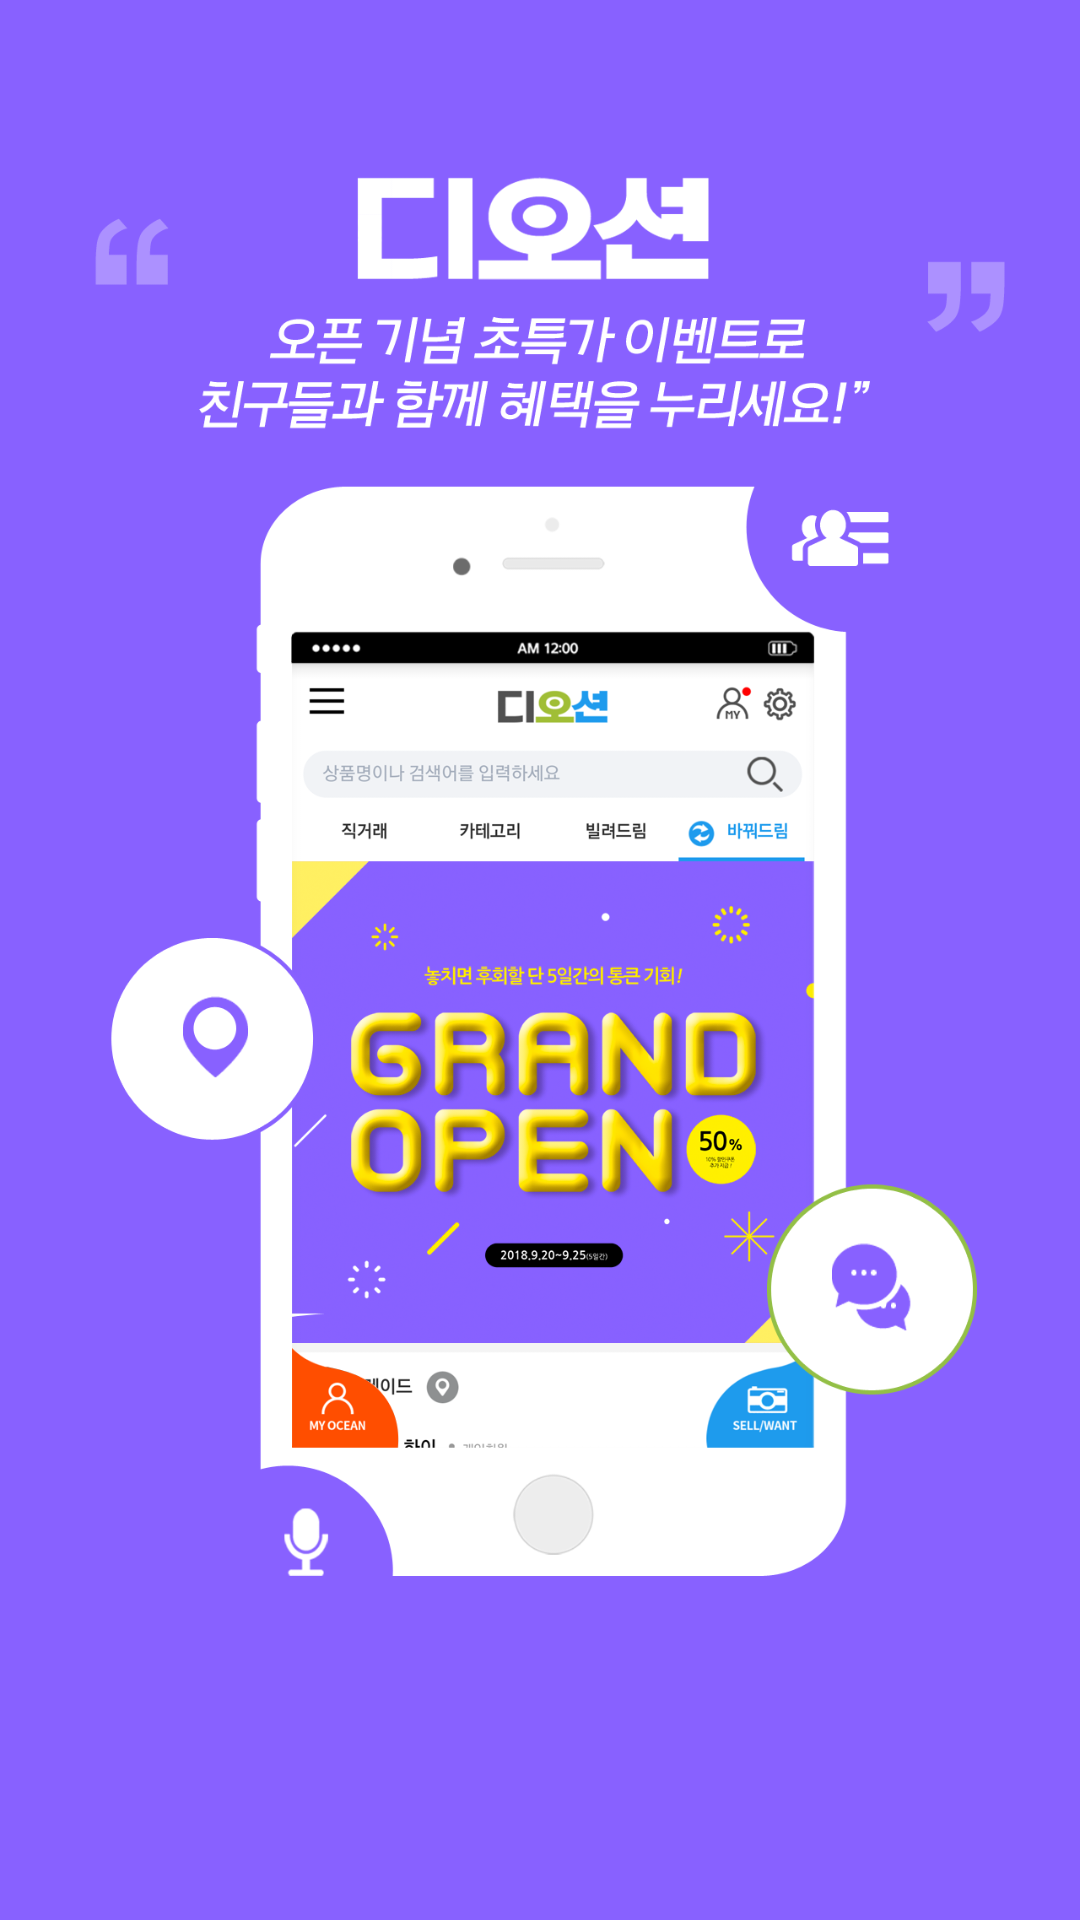

Android layout source for this screen:
<!-- AndroidManifest.xml: application theme AppTheme -->
<!-- res/layout/welcome_slide3.xml -->
<?xml version="1.0" encoding="utf-8"?>
<RelativeLayout xmlns:android="http://schemas.android.com/apk/res/android"
    android:layout_width="match_parent"
    android:layout_height="match_parent"
    android:background="@color/bg_screen3" >

    <ImageView
        android:id="@+id/item_iv"
        android:layout_width="match_parent"
        android:layout_height="match_parent"
        android:layout_alignParentLeft="true"
        android:layout_alignParentTop="true"
        android:src="@drawable/intro_roll03" />

</RelativeLayout>
<!-- resources referenced by this layout -->
<resources>
  <color name="bg_screen3">#8861ff</color>
  <!-- drawable intro_roll03: png bitmap (drawable-xxxhdpi, 357136 bytes) -->
  <style name="AppTheme" parent="Theme.AppCompat.Light.DarkActionBar">
          
          <item name="colorPrimary">@color/colorPrimary</item>
          <item name="colorPrimaryDark">@color/colorPrimaryDark</item>
          <item name="colorAccent">@color/colorAccent</item>
      </style>
  <color name="colorPrimary">#3F51B5</color>
  <color name="colorPrimaryDark">#303F9F</color>
  <color name="colorAccent">#FF4081</color>
</resources>
